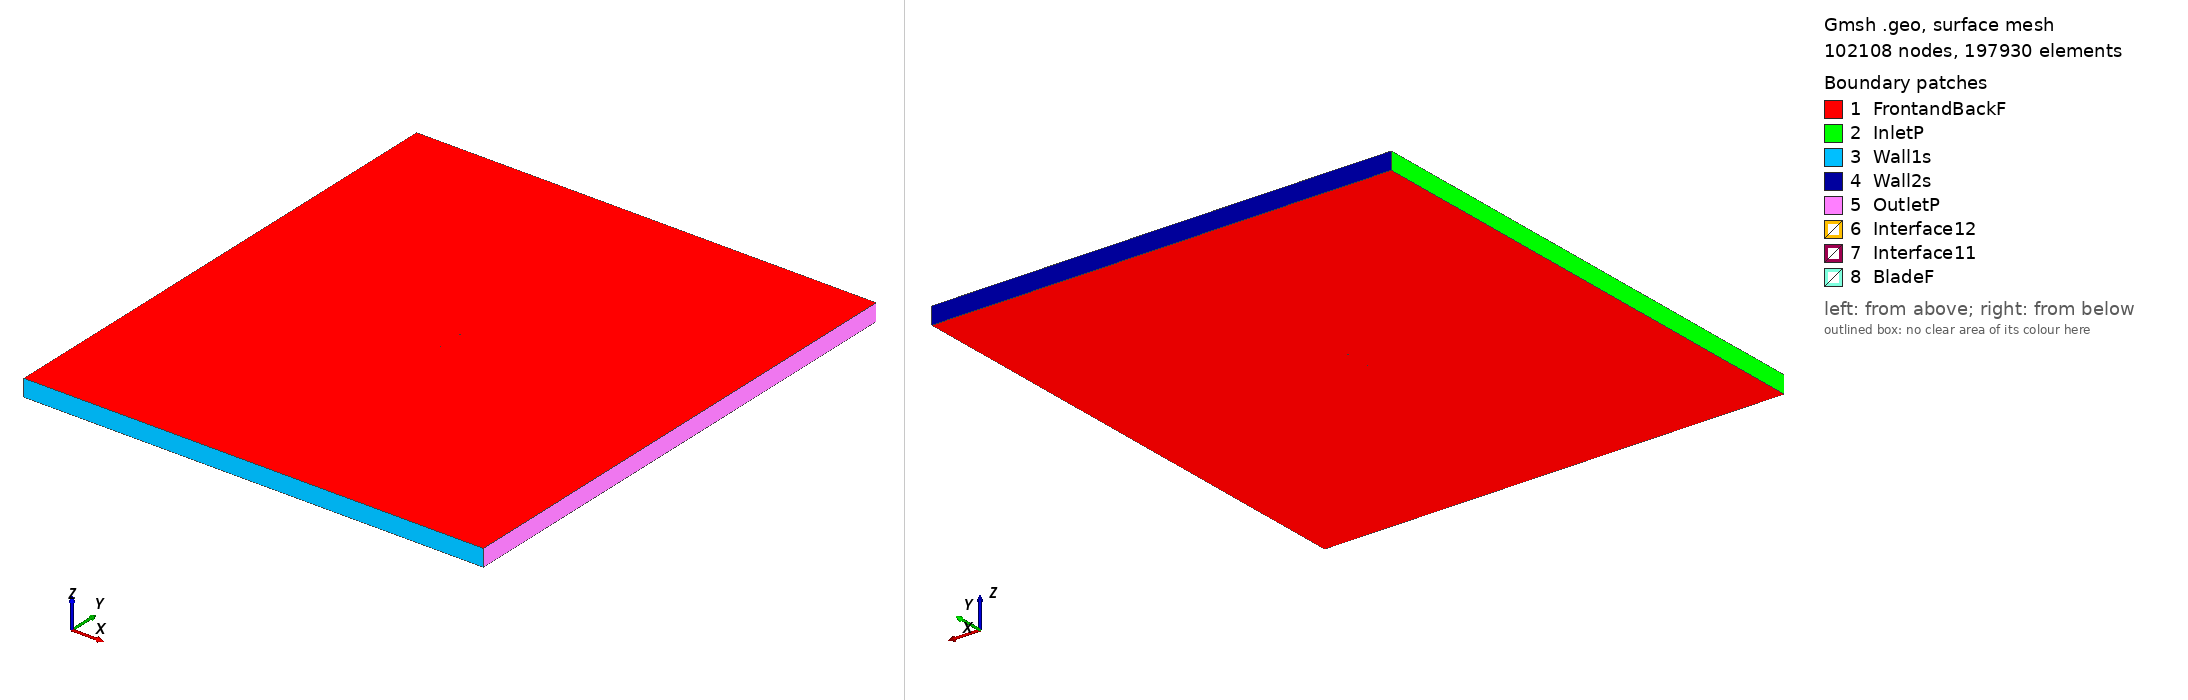

Gmsh geometry script, surface-meshed: 102108 nodes, 197930 surface elements. Boundary patches (legend numbers): 1 FrontandBackF, 2 InletP, 3 Wall1s, 4 Wall2s, 5 OutletP, 6 Interface12, 7 Interface11, 8 BladeF. Left view from above one corner, right view from below the opposite corner. Legend entries are the model's physical surfaces. The drawing asked Gmsh for element sizes between 1% and 20% of the model's largest extent; the script's own settings can give other sizes.

=== goe187_tsr_0.53122_aoa_5.8524.geo (drawn) ===
SetFactory("OpenCASCADE");

Point(1) = {0.074647, 0.725568, 0, 1.0};
Point(2) = {0.067341, 0.727831, 0, 1.0};
Point(3) = {0.060019, 0.729929, 0, 1.0};
Point(4) = {0.045363, 0.734037, 0, 1.0};
Point(5) = {0.030682, 0.737906, 0, 1.0};
Point(6) = {0.015985, 0.741596, 0, 1.0};
Point(7) = {0.001243, 0.744883, 0, 1.0};
Point(8) = {-0.013575, 0.747410, 0, 1.0};
Point(9) = {-0.028460, 0.749294, 0, 1.0};
Point(10) = {-0.043467, 0.750000, 0, 1.0};
Point(11) = {-0.051055, 0.749532, 0, 1.0};
Point(12) = {-0.058696, 0.748557, 0, 1.0};
Point(13) = {-0.062555, 0.747704, 0, 1.0};
Point(14) = {-0.066430, 0.746672, 0, 1.0};
Point(15) = {-0.070391, 0.744819, 0, 1.0};
Point(16) = {-0.072427, 0.743356, 0, 1.0};
Point(17) = {-0.074609, 0.740490, 0, 1.0};
Point(18) = {-0.072770, 0.740044, 0, 1.0};
Point(19) = {-0.070888, 0.740015, 0, 1.0};
Point(20) = {-0.067131, 0.739891, 0, 1.0};
Point(21) = {-0.063384, 0.739668, 0, 1.0};
Point(22) = {-0.059642, 0.739407, 0, 1.0};
Point(23) = {-0.052161, 0.738834, 0, 1.0};
Point(24) = {-0.044684, 0.738228, 0, 1.0};
Point(25) = {-0.029736, 0.736940, 0, 1.0};
Point(26) = {-0.014798, 0.735563, 0, 1.0};
Point(27) = {0.000122, 0.734021, 0, 1.0};
Point(28) = {0.015026, 0.732316, 0, 1.0};
Point(29) = {0.029928, 0.730610, 0, 1.0};
Point(30) = {0.044815, 0.728740, 0, 1.0};
Point(31) = {0.059676, 0.726617, 0, 1.0};
Point(32) = {0.067111, 0.725593, 0, 1.0};
Point(33) = {0.074571, 0.724822, 0, 1.0};
Point(34) = {-0.074647, -0.725568, 0, 1.0};
Point(35) = {-0.067341, -0.727831, 0, 1.0};
Point(36) = {-0.060019, -0.729929, 0, 1.0};
Point(37) = {-0.045363, -0.734037, 0, 1.0};
Point(38) = {-0.030682, -0.737906, 0, 1.0};
Point(39) = {-0.015985, -0.741596, 0, 1.0};
Point(40) = {-0.001243, -0.744883, 0, 1.0};
Point(41) = {0.013575, -0.747410, 0, 1.0};
Point(42) = {0.028460, -0.749294, 0, 1.0};
Point(43) = {0.043467, -0.750000, 0, 1.0};
Point(44) = {0.051055, -0.749532, 0, 1.0};
Point(45) = {0.058696, -0.748557, 0, 1.0};
Point(46) = {0.062555, -0.747704, 0, 1.0};
Point(47) = {0.066430, -0.746672, 0, 1.0};
Point(48) = {0.070391, -0.744819, 0, 1.0};
Point(49) = {0.072427, -0.743356, 0, 1.0};
Point(50) = {0.074609, -0.740490, 0, 1.0};
Point(51) = {0.072770, -0.740044, 0, 1.0};
Point(52) = {0.070888, -0.740015, 0, 1.0};
Point(53) = {0.067131, -0.739891, 0, 1.0};
Point(54) = {0.063384, -0.739668, 0, 1.0};
Point(55) = {0.059642, -0.739407, 0, 1.0};
Point(56) = {0.052161, -0.738834, 0, 1.0};
Point(57) = {0.044684, -0.738228, 0, 1.0};
Point(58) = {0.029736, -0.736940, 0, 1.0};
Point(59) = {0.014798, -0.735563, 0, 1.0};
Point(60) = {-0.000122, -0.734021, 0, 1.0};
Point(61) = {-0.015026, -0.732316, 0, 1.0};
Point(62) = {-0.029928, -0.730610, 0, 1.0};
Point(63) = {-0.044815, -0.728740, 0, 1.0};
Point(64) = {-0.059676, -0.726617, 0, 1.0};
Point(65) = {-0.067111, -0.725593, 0, 1.0};
Point(66) = {-0.074571, -0.724822, 0, 1.0};

// Lines: first blade (splines 1-4)
Spline(1) = {1:9};
Spline(2) = {9:25};
Spline(3) = {25:33};
Spline(4) = {33,1};

// Lines: second blade (splines 5-8)
Spline(5) = {34:42};
Spline(6) = {42:58};
Spline(7) = {58:66};
Spline(8) = {66,34};

// Outer domain (points 20001-4 and lines)
Point(67) = {-13.50000000, -15.00000000, 0, 1.0};
Point(68) = {-13.50000000, 15.00000000, 0, 1.0};
Point(69) = {13.50000000, 15.00000000, 0, 1.0};
Point(70) = {13.50000000, -15.00000000, 0, 1.0};
Line(11) = {67, 68};
Line(12) = {68, 69};
Line(13) = {69, 70};
Line(14) = {67, 70};

// Interface (between moving and stationary domain) (circles)
Circle(9) = {0, 0, 0, 0.80000000, 0, 2*Pi};
Circle(10) = {0, 0, 0, 0.80000000, 0, 2*Pi};

// Loops collect Lines/Splines/etc (blade1, blade2, domain, first circle)
Line Loop(1) = {1:4};
Line Loop(2) = {5:8};
Line Loop(3) = {11,12,13,-14};
Line Loop(4) = {9};

// BooleanDifference cuts out the circle/interface from the domain
Plane Surface(1) = {3};
Plane Surface(2) = {4};
BooleanDifference{ Surface{1}; Delete;}{ Surface{2}; Delete;}

// This one cuts out the blades from the inner circle/interface
Line Loop(6) = {10};
Plane Surface(5) = {6};
Plane Surface(6) = {1};
Plane Surface(7) = {2};
BooleanDifference{ Surface{5}; Delete;}{ Surface{6,7}; Delete;}

// extrude to 3rd dimension
Extrude {0, 0, 1} {Surface{1}; Surface{5}; Layers{1}; Recombine;}

// Physical Surfaces are the named boundaries (patches)
Physical Surface("Interface11") = {12};
Physical Surface("Interface12") = {10};

// sides of domain
Physical Surface("InletP") = {6};
Physical Surface("OutletP") = {9};

// top and bottom of domain
Physical Surface("Wall1s") = {7};
Physical Surface("Wall2s") = {8};

// Check FrontandBackF by ensuring there is nothing in the 3rd dimension
Physical Surface("FrontandBackF") = {1,11,5,21};
Physical Surface("BladeF") = {13:20};
Physical Volume("Turbine") = {2};
Physical Volume("Farfield") = {1};

// settings for airfoil boundary layer
Field[1] = BoundaryLayer;
Field[1].EdgesList = {1:8};
Field[1].hwall_n = 1e-3;
Field[1].thickness = 1.5e-2;
Field[1].ratio = 1.05;
Field[1].Quads = 1;
BoundaryLayer Field = 1;

// control points for mesh (blade and interface)
// floor((arc length / 1.5mm)/ 6) -> Transfinite Line
Transfinite Line {1,2,3,5,6,7} = 33 Using Progression 1;
Transfinite Line {4,8} = 1 Using Progression 1;
Transfinite Line {9, 15} = 800 Using Progression 1;

// For more information on gmsh syntax, visit http://gmsh.info/doc/texinfo/gmsh.html
